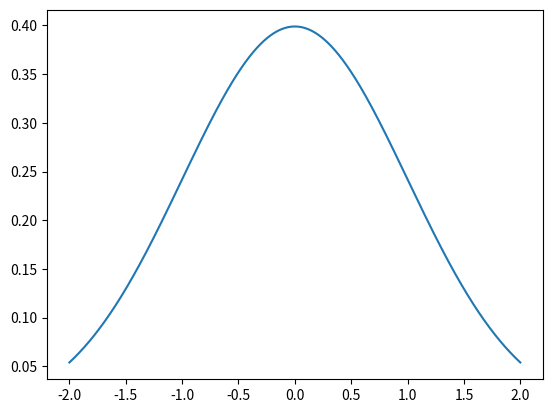

Reproduce this figure in Python.
import numpy as np
from matplotlib import pyplot as plt
from scipy.stats import norm

x = np.linspace(-2,2,1000)
plt.plot(x,norm.pdf(x,0,1))
plt.show()

# probability that x < 0
norm.cdf(0,0,1)

norm.cdf(1,0,1) - norm.cdf(-1,0,1)

# this shows that the variable is within the CDF guidelines